Run: headless pygame with SDL's dummy video driver; simulated clock (each Clock.tick advances the game by its frame time, no real sleeping); random seed 0; keys injected as events and as key.get_pressed() state; no mouse input.
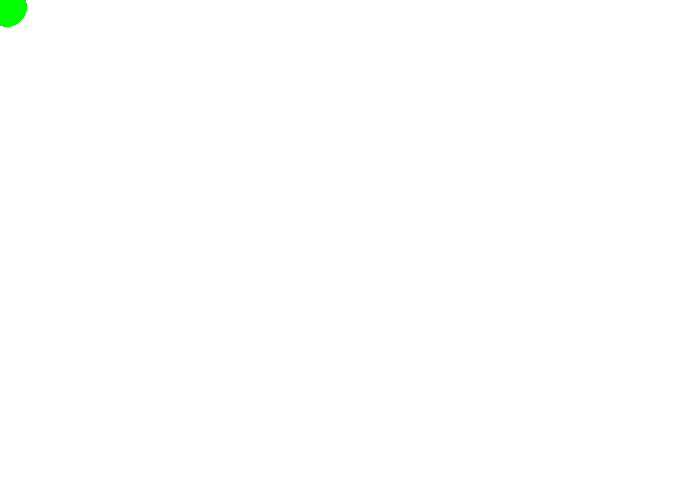
Frame 1 of 4 · flips 1–60 · no input
Frame 2 of 4 · flips 61–180 · tapped SPACE, RETURN · held RIGHT (→), D · screen unchanged from frame 1, image omitted
Frame 3 of 4 · flips 181–300 · held DOWN (↓), S · screen unchanged from frame 2, image omitted
Frame 4 of 4 · flips 301–420 · held LEFT (←), A, UP (↑), W · screen unchanged from frame 3, image omitted

The pygame program that drew these frames:

import pygame
import random
 
# Define some colors
BLACK = (0, 0, 0)
WHITE = (255, 255, 255)
GREEN = (0, 255, 0)
RED = (255, 0, 0)
BLUE = (0, 0, 255)
 
pygame.init()
 
# Set the width and height of the screen [width, height]
size = (700, 500)
screen = pygame.display.set_mode(size)
 
pygame.display.set_caption("Bouncing Balls")
 
# Loop until the user clicks the close button.
done = False
 
# Used to manage how fast the screen updates
clock = pygame.time.Clock()
 
# Speed in pixels per frame
x_speed = 3
y_speed = 3
 
# Current position
x_coord = 10
y_coord = 10
 
# -------- Main Program Loop -----------
while not done:
    # --- Main event loop
    for event in pygame.event.get():
        if event.type == pygame.QUIT:
            done = True
 
    # --- Game logic should go here
 
    # --- Screen-clearing code goes here
 
    # Here, we clear the screen to white. Don't put other drawing commands
    # above this, or they will be erased with this command.
 
    # If you want a background image, replace this clear with blit'ing the
    # background image.
    screen.fill(WHITE)
 
    # --- Drawing code should go here
 
    pygame.draw.circle(screen, GREEN, [x_coord, y_coord], 20)
 
    # Bounce the ball if needed
    if x_coord > size[0] - 20 or x_coord < 20:
        x_speed = -x_speed
    if y_coord > size[1] - 20 or y_coord < 20:
        y_speed = -y_speed
 
    # Move the ball's center
    x_coord += x_speed
    y_coord += y_speed
 
    # --- Go ahead and update the screen with what we've drawn.
    pygame.display.flip()
 
    # --- Limit to 60 frames per second
    clock.tick(60)
 
# Close the window and quit.
pygame.quit()
